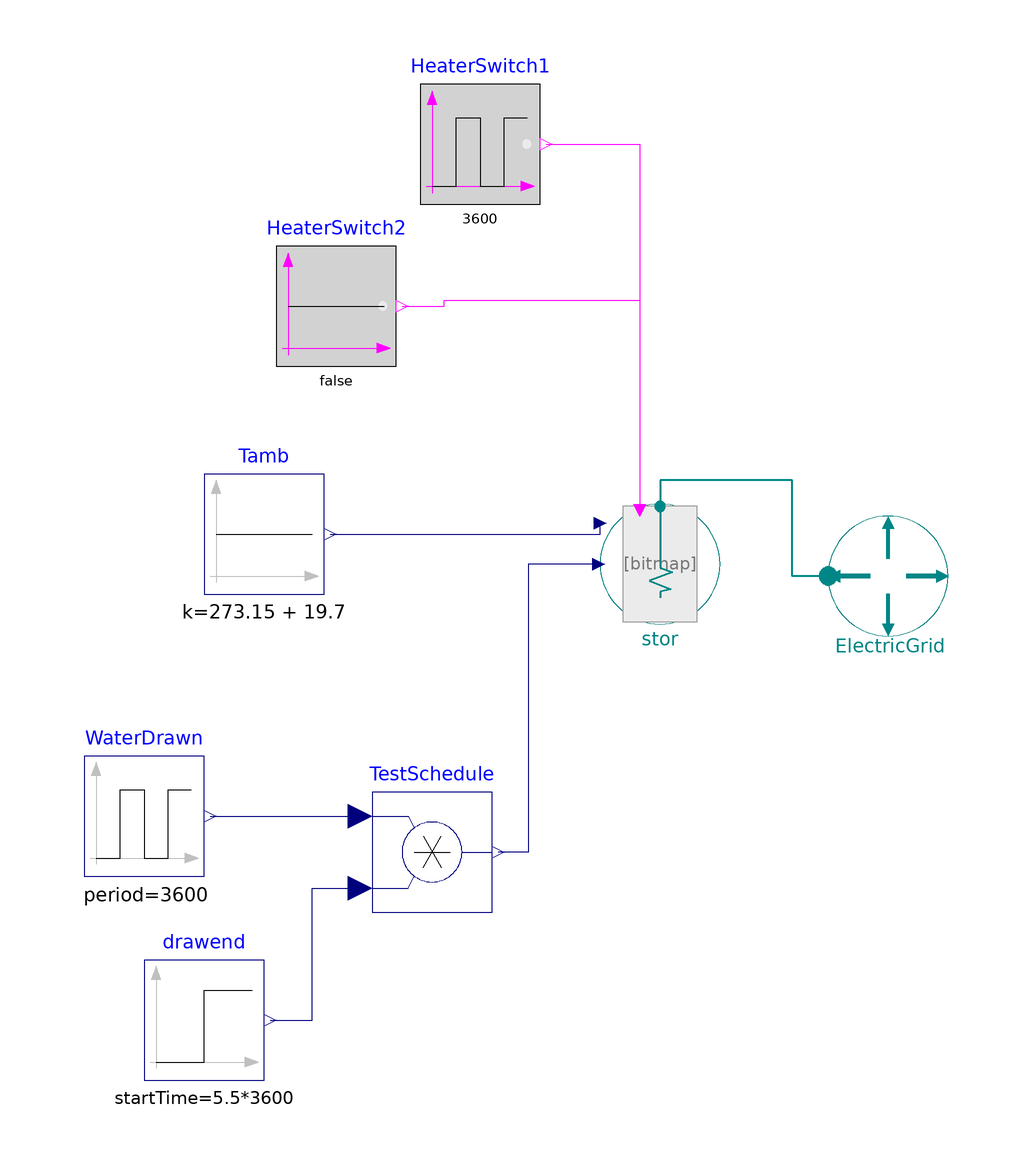

The component connection diagram of the Modelica model below, drawn from its own Placement and Line annotations.

model CheckStratifiedElectricWaterHeater_Healy


//________________________________________________________________________________//
// Component of the TransiEnt Library, version: 2.0.1                             //
//                                                                                //
// Licensed by Hamburg University of Technology under the 3-BSD-clause.           //
// Copyright 2021, Hamburg University of Technology.                              //
//________________________________________________________________________________//
//                                                                                //
// TransiEnt.EE, ResiliEntEE, IntegraNet and IntegraNet II are research projects  //
// supported by the German Federal Ministry of Economics and Energy               //
// (FKZ 03ET4003, 03ET4048, 0324027 and 03EI1008).                                //
// The TransiEnt Library research team consists of the following project partners://
// Institute of Engineering Thermodynamics (Hamburg University of Technology),    //
// Institute of Energy Systems (Hamburg University of Technology),                //
// Institute of Electrical Power and Energy Technology                            //
// (Hamburg University of Technology)                                             //
// Fraunhofer Institute for Environmental, Safety, and Energy Technology UMSICHT, //
// Gas- und Wärme-Institut Essen						  //
// and                                                                            //
// XRG Simulation GmbH (Hamburg, Germany).                                        //
//________________________________________________________________________________//




  extends TransiEnt.Basics.Icons.Checkmodel;

  ElectricWaterHeater_constProp_L4 stor(
    A_wall=0.0097*stor.n,
    rho=1000,
    U=0.5,
    h=1.2,
    m=190,
    T_max=273.15 + 63,
    P_0=4.5e3,
    N_heaters=2,
    eta=1,
    v_cf=0.05,
    d=0.46,
    A_top=0.17,
    A_bottom=0.17,
    N_mix=4,
    n=20,
    isTambConst=false,
    T_inflow=273.15 + 22.6,
    i_heater={4,16},
    T_start=vector((273.15 + 64.46)*ones(stor.n, 1))) annotation (Placement(transformation(extent={{-8,-10},{12,10}})));

  Modelica.Blocks.Sources.Pulse    WaterDrawn(
    offset=0,
    amplitude=11.36/60,
    period=3600,
    startTime=0,
    width=3.562/60*100)                            annotation (Placement(transformation(extent={{-94,-52},{-74,-32}})));
  Modelica.Blocks.Sources.BooleanConstant HeaterSwitch2(k=false) annotation (Placement(transformation(extent={{-62,33},{-42,53}})));
  Modelica.Blocks.Sources.Constant Tamb(k=273.15 + 19.7)
                                                  annotation (Placement(transformation(extent={{-74,-5},{-54,15}})));
  TransiEnt.Components.Boundaries.Electrical.ActivePower.Frequency ElectricGrid annotation (Placement(transformation(extent={{30,-12},{50,8}})));
  Modelica.Blocks.Math.Product TestSchedule annotation (Placement(transformation(extent={{-46,-58},{-26,-38}})));
  Modelica.Blocks.Sources.Step drawend(
    height=-1,
    offset=1,
    startTime=5.5*3600) annotation (Placement(transformation(extent={{-84,-86},{-64,-66}})));
  Modelica.Blocks.Sources.BooleanPulse HeaterSwitch1(period=3600, startTime=0)
    annotation (Placement(transformation(extent={{-38,60},{-18,80}})));
equation
  connect(Tamb.y, stor.Tamb_input) annotation (Line(points={{-53,5},{-8,5},{-8,6.8}},   color={0,0,127}));
  connect(ElectricGrid.epp, stor.epp) annotation (Line(
      points={{30,-2},{24,-2},{24,14},{2,14},{2,9.6}},
      color={0,135,135},
      thickness=0.5));
  connect(drawend.y, TestSchedule.u2) annotation (Line(points={{-63,-76},{-56,-76},{-56,-54},{-48,-54}}, color={0,0,127}));
  connect(WaterDrawn.y, TestSchedule.u1) annotation (Line(points={{-73,-42},{-60,-42},{-54,-42},{-48,-42}}, color={0,0,127}));
  connect(stor.m_flow, TestSchedule.y) annotation (Line(points={{-8.2,0},{-20,0},{-20,-2},{-20,-48},{-25,-48}}, color={0,0,127}));
  connect(HeaterSwitch1.y, stor.u[1]) annotation (Line(points={{-17,70},{-1.4,70},{-1.4,9.5}}, color={255,0,255}));
  connect(HeaterSwitch2.y, stor.u[2]) annotation (Line(points={{-41,43},{-34,43},{-34,44},{-1.4,44},{-1.4,8.5}}, color={255,0,255}));
  annotation (
    Icon(graphics,
         coordinateSystem(preserveAspectRatio=false)),
    Diagram(graphics,
            coordinateSystem(preserveAspectRatio=false)),
    experiment(StopTime=25200, Interval=60),
    __Dymola_experimentSetupOutput(events=false),
    Documentation(info="<html>
<p><b><span style=\"font-family: MS Shell Dlg 2; color: #008000;\">1. Purpose of model</span></b></p>
<p><span style=\"font-family: MS Shell Dlg 2;\">(no remarks)</span></p>
<p><b><span style=\"font-family: MS Shell Dlg 2; color: #008000;\">2. Level of detail, physical effects considered, and physical insight</span></b></p>
<p><span style=\"font-family: MS Shell Dlg 2;\">(no remarks)</span></p>
<p><b><span style=\"font-family: MS Shell Dlg 2; color: #008000;\">3. Limits of validity </span></b></p>
<p><span style=\"font-family: MS Shell Dlg 2;\">(no remarks)</span></p>
<p><b><span style=\"font-family: MS Shell Dlg 2; color: #008000;\">4. Interfaces</span></b></p>
<p><span style=\"font-family: MS Shell Dlg 2;\">(no remarks)</span></p>
<p><b><span style=\"font-family: MS Shell Dlg 2; color: #008000;\">5. Nomenclature</span></b></p>
<p><span style=\"font-family: MS Shell Dlg 2;\">(no remarks)</span></p>
<p><b><span style=\"font-family: MS Shell Dlg 2; color: #008000;\">6. Governing Equations</span></b></p>
<p><span style=\"font-family: MS Shell Dlg 2;\">(no remarks)</span></p>
<p><b><span style=\"font-family: MS Shell Dlg 2; color: #008000;\">7. Remarks for Usage</span></b></p>
<p><span style=\"font-family: MS Shell Dlg 2;\">(no remarks)</span></p>
<p><b><span style=\"font-family: MS Shell Dlg 2; color: #008000;\">8. Validation</span></b></p>
<p><span style=\"font-family: MS Shell Dlg 2;\">(no remarks)</span></p>
<p><b><span style=\"font-family: MS Shell Dlg 2; color: #008000;\">9. References</span></b></p>
<p><span style=\"font-family: MS Shell Dlg 2;\">(no remarks)</span></p>
<p><b><span style=\"font-family: MS Shell Dlg 2; color: #008000;\">10. Version History</span></b></p>
</html>"));
end CheckStratifiedElectricWaterHeater_Healy;